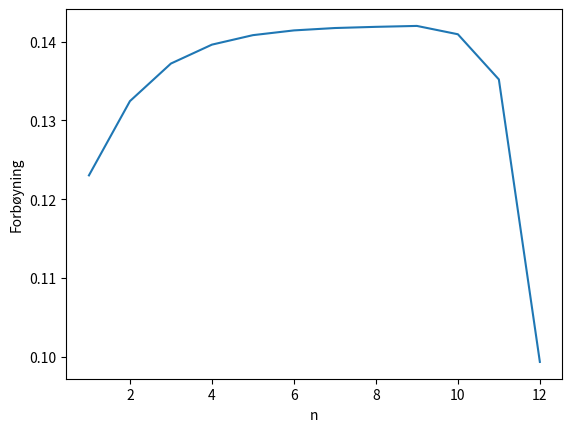

The script that saved this image:
from numpy import ones
from scipy.sparse import spdiags, csr_matrix, lil_matrix
from scipy.sparse.linalg import spsolve
from matplotlib import pyplot

def lagA(n):
    e = ones(n)
    A = lil_matrix(spdiags(
        [e, -4.0 * e, 6.0 * e, -4.0 * e, e], 
        [-2, -1, 0, 1, 2],
        n, n)
    )
    B = csr_matrix([
        [16.0, -9.0, (8 / 3), (-1 / 4)],
        [(16 / 17), (-60 / 17), (72 / 17), (-28 / 17)],
        [(-12 / 17), (96 / 17), (-156 / 17), (72 / 17)]
    ])

    A[0, 0: 4] = B[0, :]
    A[n-2, n-4: n] = B[1, :]
    A[n-1, n-4: n] = B[2, :]
    return csr_matrix(A)

if __name__ == "__main__":
    B = [0.0]*12
    n_tabell = [0.0]*12
    f_x = -480*0.3*0.03*9.81
    s_x = -9.81*50/0.3
    E = 1.3*10**10
    I = (0.3*0.03**3)/12

    for i in range(0, len(B)):
        n = 10*2**(i+1)
        n_tabell[i] = i+1
        h = 2/n
        b = [(h ** 4 / (E * I)) * f_x] * n
        end = round(n*(1-0.15))

        for j in range(end, n):
            b[j] += ((h ** 4 / (E * I))*s_x)

        A = lagA(n)
        y = spsolve(A, b)
        s = y.shape
        B[i] = abs(y[s[0]-1])

    pyplot.plot(n_tabell, B)
    pyplot.ylabel("Forbøyning")
    pyplot.xlabel("n")
    pyplot.show()